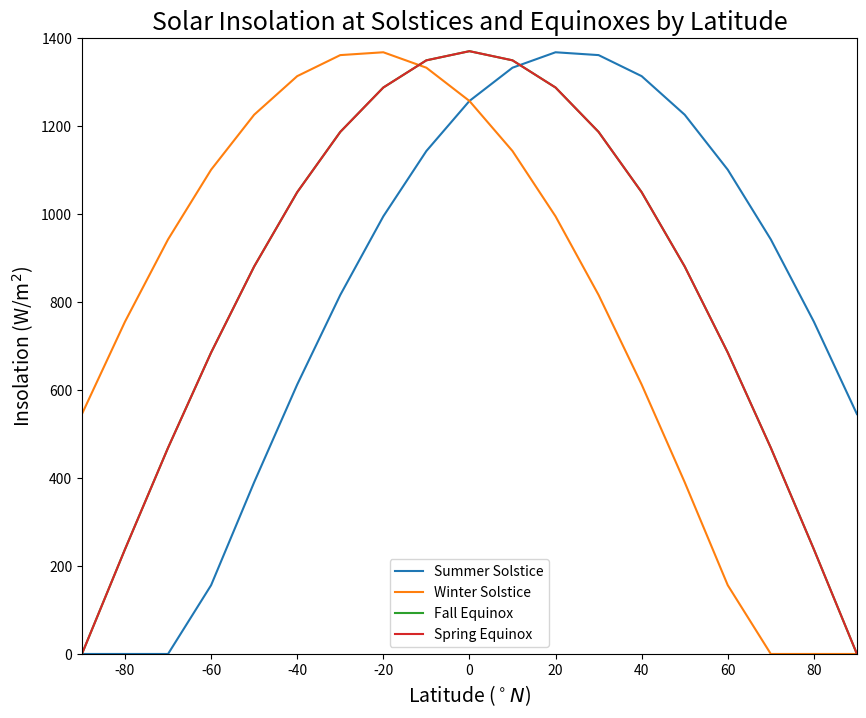
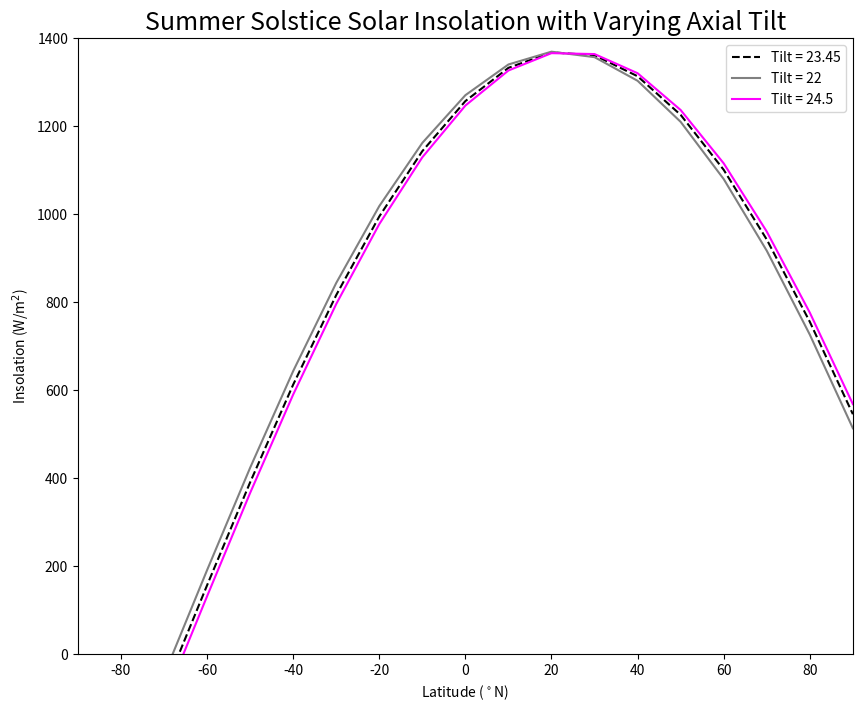
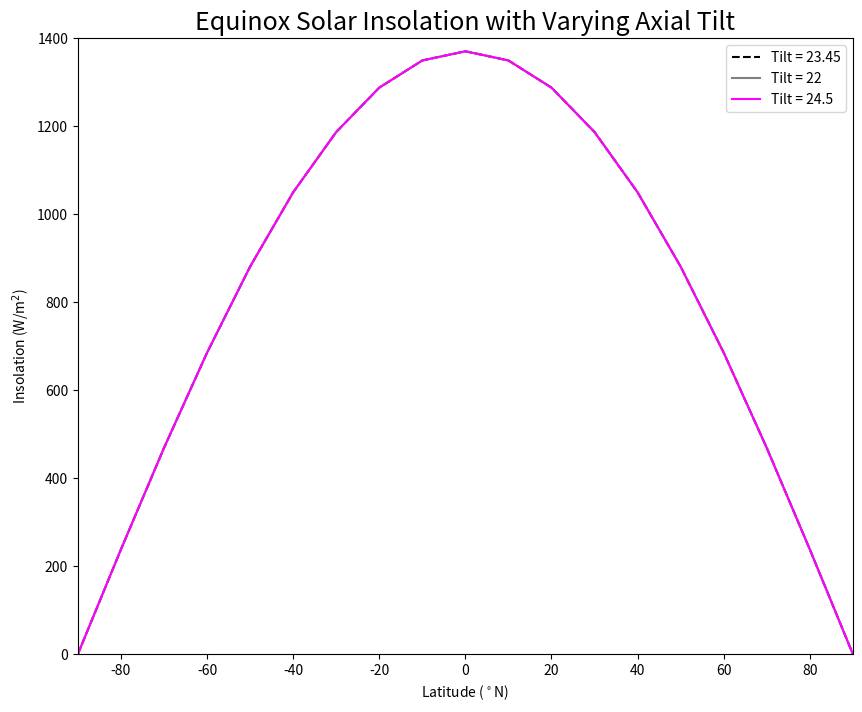

Python code for these plots, in order:
import numpy as np
import pandas as pd
import matplotlib.pyplot as plt

# Students should have written the code below:
Q_spring = pd.DataFrame()
Q_spring['Latitude (N)'] = np.arange(-90, 100, 10)
Q_spring['Axial Tilt (deg)'] = 23.45
Q_spring['Zenith Angle (deg)'] = Q_spring['Latitude (N)']
Q_spring['Zenith Angle (rad)'] = np.radians(Q_spring['Zenith Angle (deg)'])
Q_spring['Solar Constant (W/m^2)'] = 1370
Q_spring['q Spring (W/m^2)'] = np.cos(Q_spring['Zenith Angle (rad)']) * Q_spring['Solar Constant (W/m^2)']
Q_spring['q Spring (W/m^2)'] = np.maximum(Q_spring['q Spring (W/m^2)'], 0)
Q_spring

# Code from part 1
Q_winter = pd.DataFrame()
Q_winter['Latitude (N)'] = np.arange(-90, 100, 10)
Q_winter['Axial Tilt (deg)'] = 23.45
Q_winter['Zenith Angle (deg)'] = Q_winter['Latitude (N)'] + Q_winter['Axial Tilt (deg)']
Q_winter['Zenith Angle (rad)'] = np.radians(Q_winter['Zenith Angle (deg)'])
Q_winter['Solar Constant (W/m^2)'] = 1370
Q_winter['q Winter (W/m^2)'] = np.cos(Q_winter['Zenith Angle (rad)']) * Q_winter['Solar Constant (W/m^2)']
Q_winter['q Winter (W/m^2)'] = np.maximum(Q_winter['q Winter (W/m^2)'], 0)
Q_winter

Q_fall = pd.DataFrame()
Q_fall['Latitude (N)'] = np.arange(-90, 100, 10)
Q_fall['Axial Tilt (deg)'] = 23.45
Q_fall['Zenith Angle (deg)'] = Q_fall['Latitude (N)']
Q_fall['Zenith Angle (rad)'] = np.radians(Q_fall['Zenith Angle (deg)'])
Q_fall['Solar Constant (W/m^2)'] = 1370
Q_fall['q Fall (W/m^2)'] = np.cos(Q_fall['Zenith Angle (rad)']) * Q_fall['Solar Constant (W/m^2)']
Q_fall['q Fall (W/m^2)'] = np.maximum(Q_fall['q Fall (W/m^2)'], 0)
Q_fall

Q_summer = pd.DataFrame()
Q_summer['Latitude (N)'] = np.arange(-90, 100, 10)
Q_summer['Axial Tilt (deg)'] = 23.45
Q_summer['Zenith Angle (deg)'] = Q_summer['Latitude (N)'] - Q_summer['Axial Tilt (deg)']
Q_summer['Zenith Angle (rad)'] = np.radians(Q_summer['Zenith Angle (deg)'])
Q_summer['Solar Constant (W/m^2)'] = 1370
Q_summer['q Summer (W/m^2)'] = np.cos(Q_summer['Zenith Angle (rad)']) * Q_summer['Solar Constant (W/m^2)'] 
Q_summer['q Summer (W/m^2)'] = np.maximum(Q_summer['q Summer (W/m^2)'], 0)

# Part 1 plot should look like this
import matplotlib.pyplot as plt
fig, ax = plt.subplots(figsize = (10,8))
plt.plot(Q_summer['Latitude (N)'], Q_summer['q Summer (W/m^2)'], label = 'Summer Solstice')
plt.plot(Q_winter['Latitude (N)'], Q_winter['q Winter (W/m^2)'], label = 'Winter Solstice')
plt.plot(Q_fall['Latitude (N)'], Q_fall['q Fall (W/m^2)'], label = 'Fall Equinox')
plt.plot(Q_spring['Latitude (N)'], Q_spring['q Spring (W/m^2)'], label = 'Spring Equinox')
plt.legend()
plt.title('Solar Insolation at Solstices and Equinoxes by Latitude', size = 18)
plt.xlabel('Latitude ($^\circ N$)', size = 14)
plt.ylabel('Insolation (W/m$^2$)', size = 14)
plt.xlim(-90, 90)
plt.ylim(0, 1400)
plt.show()

def varying_tilt_winter(tilt):
    latitude = np.arange(-90, 100, 10)
    zenith = latitude + tilt
    zenith_rad = np.radians(zenith)
    S = 1370
    return S * np.cos(zenith_rad)

def varying_tilt_summer(tilt):
    latitude = np.arange(-90, 100, 10)
    zenith = latitude - tilt
    zenith_rad = np.radians(zenith)
    S = 1370
    return S * np.cos(zenith_rad)

def varying_tilt_fall_spring(tilt):
    latitude = np.arange(-90, 100, 10)
    zenith = latitude
    zenith_rad = np.radians(zenith)
    S = 1370
    return S * np.cos(zenith_rad)

# set a variable called `tilt_now_summer` equal to the function `varying_tilt_summer`. Then, assign a tilt, 23.45 (now)
tilt_now_summer = varying_tilt_summer(tilt = 23.45)
# let's check to see that the function worked
tilt_now_summer

# create a new variable for small tilt during the summer
tilt_small_summer = varying_tilt_summer(tilt = 22)

# create a new variable for big tilt during the summer
tilt_big_summer = varying_tilt_summer(tilt = 24.5)

# plot varying summer tilt here
latitude = np.arange(-90, 100, 10)

fig, ax = plt.subplots(figsize = (10,8))
plt.plot(latitude, tilt_now_summer, label = 'Tilt = 23.45', color = 'black', linestyle = 'dashed')
plt.plot(latitude, tilt_small_summer, label = 'Tilt = 22', color = 'grey')
plt.plot(latitude, tilt_big_summer, label = 'Tilt = 24.5', color = 'magenta')
plt.legend()
plt.title('Summer Solstice Solar Insolation with Varying Axial Tilt', size = 18)
plt.xlabel('Latitude ($^\circ$N)')
plt.ylabel('Insolation (W/m$^2$)')
plt.xlim(-90, 90)
plt.ylim(0, 1400)
plt.show()

# set a variable called `tilt_now_fall_spring` equal to the function `varying_tilt_fall_spring`. Then, assign a tilt, 23.45 (now)
tilt_now_fall_spring = varying_tilt_fall_spring(tilt = 23.45)

# create a new variable for small tilt during the fall/spring
tilt_small_fall_spring = varying_tilt_fall_spring(tilt = 22)

# create a new variable for big tilt during the fall/spring
tilt_big_fall_spring = varying_tilt_fall_spring(tilt = 24.5)

# plot varying fall/spring tilt here
fig, ax = plt.subplots(figsize = (10,8))
plt.plot(latitude, tilt_now_fall_spring, label = 'Tilt = 23.45', color = 'black', linestyle = 'dashed')
plt.plot(latitude, tilt_small_fall_spring, label = 'Tilt = 22', color = 'grey')
plt.plot(latitude, tilt_big_fall_spring, label = 'Tilt = 24.5', color = 'magenta')
plt.legend()
plt.title('Equinox Solar Insolation with Varying Axial Tilt', size = 18)
plt.xlabel('Latitude ($^\circ$N)')
plt.ylabel('Insolation (W/m$^2$)')
plt.xlim(-90, 90)
plt.ylim(0, 1400)
plt.show()

